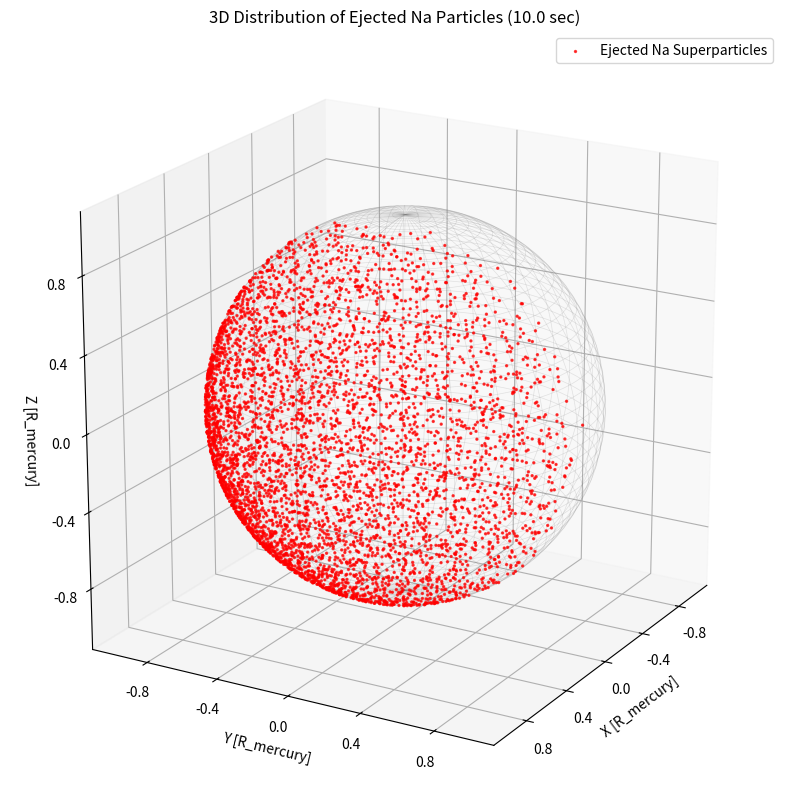
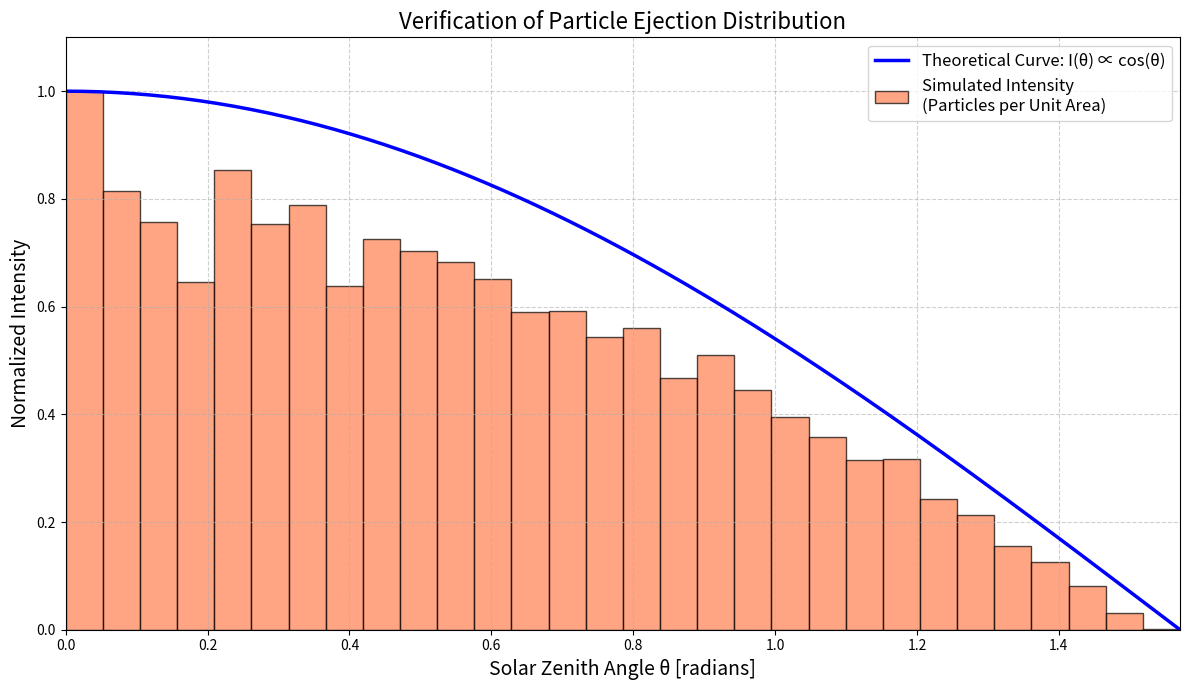

Recreate these plots in Python, in order.
import numpy as np
import matplotlib.pyplot as plt
from mpl_toolkits.mplot3d import Axes3D
from matplotlib.ticker import FuncFormatter

# ==============================================================================
# 1. 物理定数とシミュレーションパラメータの設定
# ==============================================================================

# 1つの描画点が表現する原子の数 (この値を大きくすると描画点は減る)
SUPERPARTICLE_ATOMS = 1e23

# 光刺激脱離(PSD)に関する定数
F_UV_1AU = 1.5e14  # [photons/cm^2/s]
Q_PSD = 2.0e-20  # [cm^2]

# 水星の物理パラメータ
MERCURY_RADIUS = 2440e3  # [m]
AU = 1.496e11  # [m]
r0 = 0.4 * AU  # [m] (太陽からの距離)

# Na表面密度
sigma_na_initial = 1.5e23 / (1e3) ** 2  # [atoms/m^2]

# シミュレーションの時間ステップ
dt = 10.0  # [s]

# ==============================================================================
# 2. 水星表面のグリッド設定
# ==============================================================================
N_LAT = 24  # 緯度方向の分割数
N_LON = 48  # 経度方向の分割数

lat = np.linspace(-np.pi / 2, np.pi / 2, N_LAT)
lon = np.linspace(-np.pi, np.pi, N_LON)
dlat = lat[1] - lat[0]
dlon = lon[1] - lon[0]

# ==============================================================================
# 3. 粒子放出位置の生成
# ==============================================================================
plot_x, plot_y, plot_z = [], [], []

# グリッドを一つずつループ
for i in range(N_LAT):
    for j in range(N_LON):
        # --- 各グリッドの中心で物理量を計算 ---
        lat_center = lat[i]
        lon_center = lon[j]

        cell_area = (MERCURY_RADIUS ** 2) * np.cos(lat_center) * dlat * dlon
        sigma_na = sigma_na_initial

        # 太陽は+X方向にあると仮定 (太陽天頂角Z)
        cos_Z = np.cos(lat_center) * np.cos(lon_center)
        if cos_Z <= 0:
            continue  # 夜側なのでスキップ

        # --- 放出原子数を計算 ---
        F_UV = F_UV_1AU * (AU / r0) ** 2 * (100) ** 2 # [photons/m^2/s] に変換
        Q_PSD_m2 = Q_PSD / (100) ** 2 # [m^2] に変換
        R_PSD = F_UV * Q_PSD_m2 * cos_Z * sigma_na
        N_ejected_total = R_PSD * cell_area * dt

        # --- プロットするスーパーパーティクルの数を決定 ---
        num_points_to_plot = int(np.floor(N_ejected_total / SUPERPARTICLE_ATOMS))

        if num_points_to_plot == 0:
            continue

        # --- 決定した数の点をグリッド内にランダムに配置 ---
        for _ in range(num_points_to_plot):
            # グリッド内でランダムな緯度・経度を生成
            lat_point = lat_center + (np.random.rand() - 0.5) * dlat
            lon_point = lon_center + (np.random.rand() - 0.5) * dlon

            # 球面座標系から直交座標系に変換
            x = MERCURY_RADIUS * np.cos(lat_point) * np.cos(lon_point)
            y = MERCURY_RADIUS * np.cos(lat_point) * np.sin(lon_point)
            z = MERCURY_RADIUS * np.sin(lat_point)

            plot_x.append(x)
            plot_y.append(y)
            plot_z.append(z)

print(f"合計 {len(plot_x):,} 個のスーパーパーティクルを生成しました。")

# ==============================================================================
# 4. 3Dプロットの作成
# ==============================================================================
fig = plt.figure(figsize=(10, 10))
ax = fig.add_subplot(111, projection='3d')

# 水星のワイヤーフレームを作成
u = np.linspace(0, 2 * np.pi, 100)
v = np.linspace(0, np.pi, 100)
x_sphere = MERCURY_RADIUS * np.outer(np.cos(u), np.sin(v))
y_sphere = MERCURY_RADIUS * np.outer(np.sin(u), np.sin(v))
z_sphere = MERCURY_RADIUS * np.outer(np.ones(np.size(u)), np.cos(v))

# データをプロット
ax.scatter(plot_x, plot_y, plot_z, s=2, c='red', alpha=0.7, label='Ejected Na Superparticles')
ax.plot_wireframe(x_sphere, y_sphere, z_sphere, color='gray', alpha=0.2, linewidth=0.5)

# 軸のフォーマッタを設定して半径単位にする
formatter = FuncFormatter(lambda val, pos: f'{val/MERCURY_RADIUS:.1f}')
ax.xaxis.set_major_formatter(formatter)
ax.yaxis.set_major_formatter(formatter)
ax.zaxis.set_major_formatter(formatter)

ax.set_xlabel('X [R_mercury]')
ax.set_ylabel('Y [R_mercury]')
ax.set_zlabel('Z [R_mercury]')
ax.set_title(f'3D Distribution of Ejected Na Particles ({dt} sec)')
ax.set_aspect('equal')
ax.view_init(elev=20., azim=30)
plt.legend()
plt.show()

# ==============================================================================
# 5. 分布の検証プロット作成
# ==============================================================================
N_BINS = 30
# 単位半径 (RADIUS=1) の球で考える
RADIUS = 1.0

# --- ステップ1: 各粒子の天頂角を計算 ---
# 太陽は+X方向にあるので、天頂角θは arccos(x/R) で計算できる
plot_x_norm = np.array(plot_x) / MERCURY_RADIUS
# 浮動小数点精度の問題で値が1.0をわずかに超える場合があるため、クリップする
plot_x_norm = np.clip(plot_x_norm, -1.0, 1.0)
theta_rad = np.arccos(plot_x_norm)

# --- ステップ2: 天頂角のヒストグラムを作成 ---
counts, bin_edges_rad = np.histogram(theta_rad, bins=N_BINS, range=(0, np.pi/2))
bin_centers_rad = (bin_edges_rad[:-1] + bin_edges_rad[1:]) / 2

# --- ステップ3: 各ビンの表面積を計算し、強度（粒子数/面積）を求める ---
# 天頂角θ1からθ2までの間の球表面の帯の面積は 2πR^2 * |cos(θ1) - cos(θ2)|
areas = 2 * np.pi * RADIUS**2 * np.abs(np.cos(bin_edges_rad[:-1]) - np.cos(bin_edges_rad[1:]))
intensity = np.divide(counts, areas, where=areas > 1e-9)

# --- ステップ4: 結果をプロットするため、理論値と比較できるように規格化 ---
# 計算された強度の最大値が1になるように規格化
if np.max(intensity) > 0:
    normalized_intensity = intensity / np.max(intensity)
else:
    normalized_intensity = intensity # 強度が全て0の場合

# --- プロット作成 ---
fig_verify, ax_verify = plt.subplots(figsize=(12, 7))
ax_verify.set_title('Verification of Particle Ejection Distribution', fontsize=16)

# 計算結果を棒グラフで表示
ax_verify.bar(bin_centers_rad, normalized_intensity,
       width=(bin_edges_rad[1] - bin_edges_rad[0]),
       label='Simulated Intensity\n(Particles per Unit Area)',
       alpha=0.7, color='coral', edgecolor='black')

# 理論曲線をプロット
x_theory_rad = np.linspace(0, np.pi/2, 200)
y_theory = np.cos(x_theory_rad) # 強度は cos(θ) に比例する
ax_verify.plot(x_theory_rad, y_theory, 'b-', lw=2.5, label='Theoretical Curve: I(θ) ∝ cos(θ)')

ax_verify.set_xlabel('Solar Zenith Angle θ [radians]', fontsize=14)
ax_verify.set_ylabel('Normalized Intensity', fontsize=14)
ax_verify.grid(True, linestyle='--', alpha=0.6)
ax_verify.legend(fontsize=12)
ax_verify.set_xlim(0, np.pi/2)
ax_verify.set_ylim(0, 1.1)
plt.tight_layout()
plt.show()